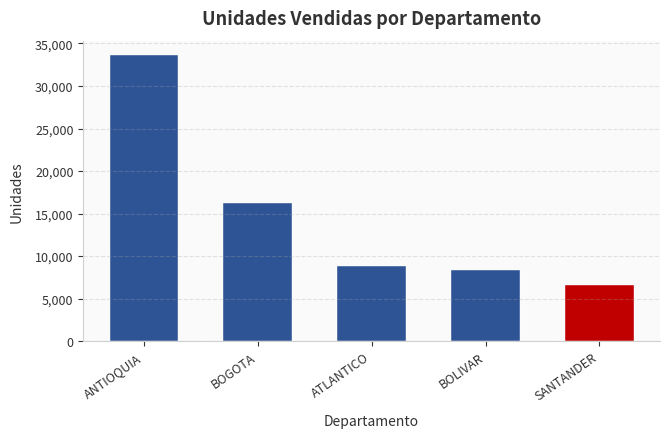
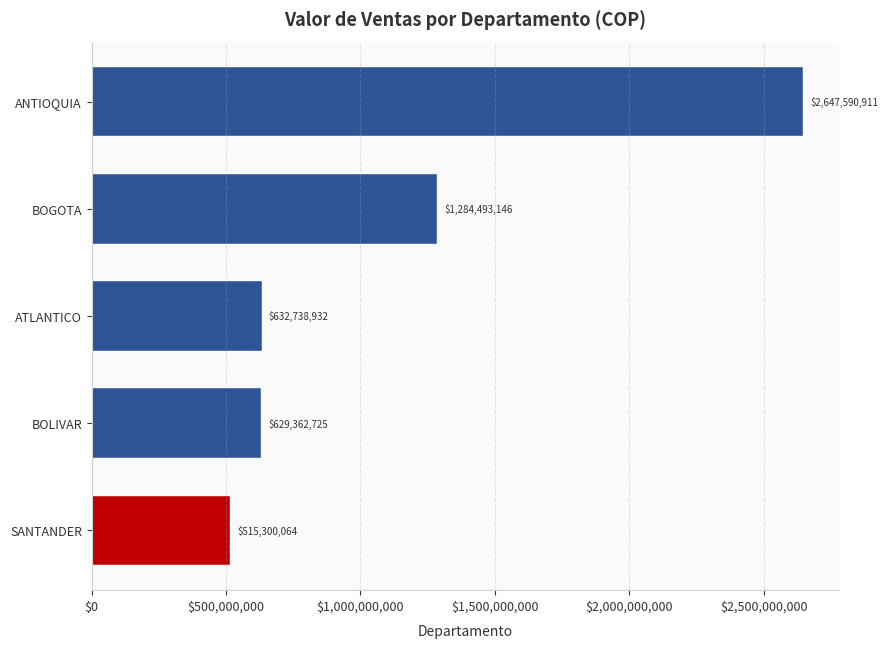
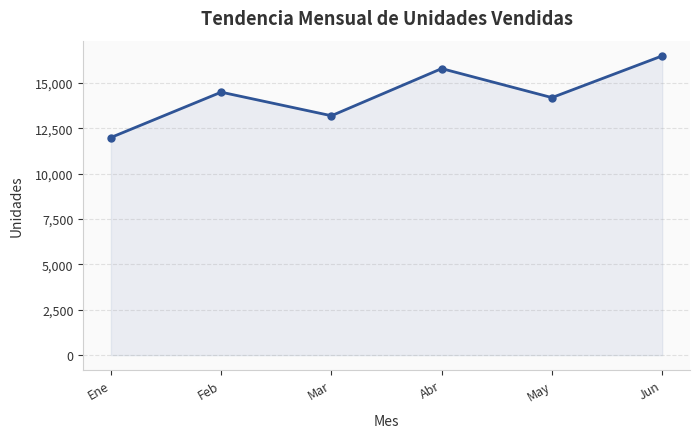
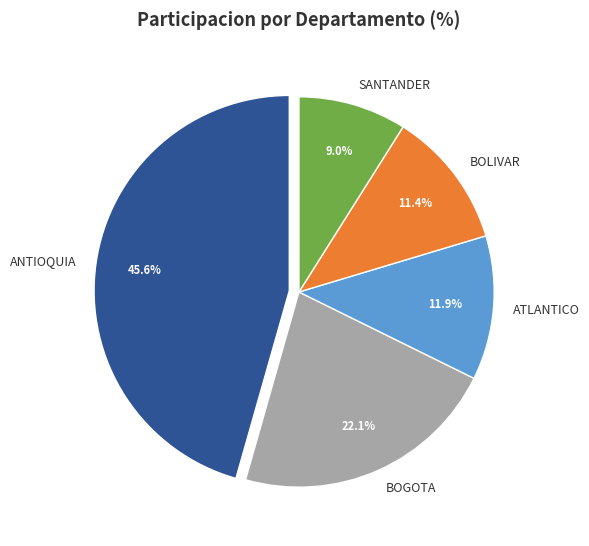
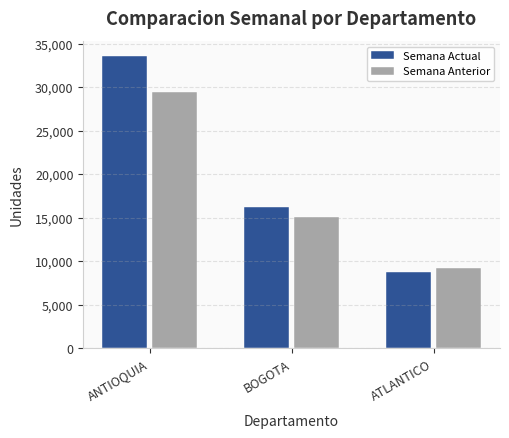

Source code (Python) for these figures, in order:
#!/usr/bin/env python3
"""
Tool: generar_grafico
Genera graficos PNG a partir de datos tabulares usando matplotlib.
No consulta la base de datos — solo recibe datos ya obtenidos.

Tipos: linea | barras_horizontales | barras_verticales | barras_agrupadas | torta
"""
import os
import hashlib
from datetime import datetime
from pathlib import Path
import matplotlib
matplotlib.use('Agg')
import matplotlib.pyplot as plt
from matplotlib.ticker import FuncFormatter
import numpy as np

# --- Paleta corporativa ---
COLOR_PRINCIPAL = '#2F5496'
COLOR_GRIS      = '#A6A6A6'
COLOR_ALERTA    = '#C00000'
COLOR_FONDO     = '#FAFAFA'
COLOR_TEXTO     = '#333333'
COLOR_SPINE     = '#D0D0D0'

DPI = 150
TAMANO_TORTA    = (6, 6)

# Espacio fijo reservado para titulo, ejes y margenes (en pulgadas)
MARGEN_ALTO  = 1.8   # titulo + xlabel + padding top/bottom
MARGEN_ANCHO = 2.0   # ylabel + yticklabels + padding left/right

# Espaciado por item: cuántas pulgadas ocupa cada categoría en su eje
ESPACIADO_MIN = 0.30
ESPACIADO_MAX = 0.80
ANCHO_MIN     = 5.0
ANCHO_MAX     = 20.0
ALTO_MIN      = 3.5
ALTO_MAX      = 24.0


def _calcular_tamano(n_items: int, horizontal: bool) -> tuple[float, float]:
    """
    Tamaño dinámico basado en la fórmula:
        espaciado = dim_util / (n_items + 1)
    Despejado:
        dim_util = espaciado * (n_items + 1)
        dim_total = dim_util + margen_fijo

    - horizontal=True  → eje de categorías es Y → dim variable = ALTO
    - horizontal=False → eje de categorías es X → dim variable = ANCHO
    Ambos ejes usan la misma fórmula, solo cambia qué dimensión varía.
    """
    espaciado = max(ESPACIADO_MIN, min(ESPACIADO_MAX, 3.0 / (n_items + 1) + ESPACIADO_MIN))
    dim_util  = espaciado * (n_items + 1)

    if horizontal:
        alto  = max(ALTO_MIN,  min(ALTO_MAX,  dim_util + MARGEN_ALTO))
        ancho = 9.0
        return ancho, alto
    else:
        ancho = max(ANCHO_MIN, min(ANCHO_MAX, dim_util + MARGEN_ANCHO))
        alto  = 4.5
        return ancho, alto


def aplicar_estilo_creytex(fig, ax, formatter=None, horizontal=False):
    """
    Aplica el estilo visual corporativo Creytex.
    - formatter: FuncFormatter ya configurado con el formato_y correcto.
    - horizontal: True para barras horizontales (los valores estan en el eje X).
    """
    ax.set_facecolor(COLOR_FONDO)
    fig.patch.set_facecolor('white')
    if horizontal:
        # Valores en eje X → grilla vertical, formatter en xaxis
        ax.grid(True, axis='x', alpha=0.3, linestyle='--', color=COLOR_GRIS)
        ax.grid(False, axis='y')
        if formatter:
            ax.xaxis.set_major_formatter(formatter)
    else:
        # Valores en eje Y → grilla horizontal, formatter en yaxis
        ax.grid(True, axis='y', alpha=0.3, linestyle='--', color=COLOR_GRIS)
        ax.grid(False, axis='x')
        if formatter:
            ax.yaxis.set_major_formatter(formatter)
    ax.spines['top'].set_visible(False)
    ax.spines['right'].set_visible(False)
    ax.spines['left'].set_color(COLOR_SPINE)
    ax.spines['bottom'].set_color(COLOR_SPINE)
    ax.tick_params(colors=COLOR_TEXTO, labelsize=9)


def _formatear_y(valor, _pos, fmt='moneda'):
    if fmt == 'moneda':
        return f'${valor:,.0f}'
    elif fmt == 'unidades':
        return f'{valor:,.0f}'
    elif fmt == 'porcentaje':
        return f'{valor:.1f}%'
    return f'{valor:,.0f}'


def _generar_nombre(titulo, timestamp=None):
    if timestamp:
        ts = timestamp
    else:
        ts = datetime.now().strftime('%Y%m%d_%H%M%S')
    slug = re.sub(r'[^a-z0-9]+', '_', titulo.lower())[:40].strip('_')
    return f'chart_{slug}_{ts}.png'


def generar_grafico(
    datos,
    tipo,
    titulo,
    etiqueta_x='',
    etiqueta_y='',
    output_path='reports/charts/',
    formato_y='moneda',
    timestamp=None,
    max_ticks=15,
):
    """
    Genera un grafico PNG a partir de datos tabulares.

    Parametros
    ----------
    datos : list[dict]
        Cada dict representa una fila con claves 'x', 'y' (y opcional 'serie').
        Ej: [{"x": "ANTIOQUIA", "y": 33632}, {"x": "BOGOTA", "y": 16288}]
    tipo : str
        linea | barras_horizontales | barras_verticales | barras_agrupadas | torta
    titulo : str
    etiqueta_x, etiqueta_y : str
    output_path : str
        Directorio donde se guarda el PNG.
    formato_y : str
        moneda | unidades | porcentaje
    timestamp : str or None
        Para vincular al informe. Formato YYYYMMDD_HHMMSS.
    max_ticks : int
        Maximo de etiquetas visibles en el eje X para graficos de linea y barras
        verticales. Si hay mas puntos que este limite, se muestran solo un
        subconjunto equiespaciado de ticks (pero se grafican todos los datos).
        Default: 15.

    Retorna
    -------
    dict {"path": ..., "width_px": ..., "height_px": ..., "error": None|str}
    """
    import re as _re
    globals()['re'] = _re

    # --- Validaciones ---
    if not datos or not isinstance(datos, list) or len(datos) == 0:
        return {'path': None, 'width_px': 0, 'height_px': 0, 'error': 'Datos vacios o invalidos.'}

    tipo = tipo.lower().strip()
    tipos_validos = {'linea', 'barras_horizontales', 'barras_verticales', 'barras_agrupadas', 'torta'}
    if tipo not in tipos_validos:
        return {'path': None, 'width_px': 0, 'height_px': 0, 'error': f'Tipo no soportado: {tipo}. Usar: {", ".join(sorted(tipos_validos))}'}

    # --- Pie: rechazar si >5 categorias ---
    if tipo == 'torta' and len(datos) > 5:
        return {
            'path': None, 'width_px': 0, 'height_px': 0,
            'error': f'Demasiadas categorias ({len(datos)}) para grafico de torta. Usar "barras_horizontales" en su lugar.'
        }

    # --- Determinar tamaño dinámico según tipo y número de ítems ---
    n = len(datos)
    if tipo == 'torta':
        size = TAMANO_TORTA
    elif tipo == 'barras_horizontales':
        size = _calcular_tamano(n, horizontal=True)
    elif tipo in ('barras_verticales', 'linea'):
        size = _calcular_tamano(n, horizontal=False)
    elif tipo == 'barras_agrupadas':
        # Contar grupos únicos en X
        n_grupos = len({str(d.get('x', '')) for d in datos})
        size = _calcular_tamano(n_grupos, horizontal=False)
    else:
        size = _calcular_tamano(n, horizontal=False)
    fig, ax = plt.subplots(figsize=size, dpi=DPI)

    # --- Procesar datos ---
    x_vals  = [str(d.get('x', '')) for d in datos]
    y_vals  = [float(d.get('y', 0)) for d in datos]
    series  = [d.get('serie', None) for d in datos]
    n       = len(datos)

    # Tamaño de fuente adaptivo para etiquetas del eje de categorías
    tick_fs = max(6, min(9, int(9 - n * 0.08)))

    # --- Formateador Y con el formato solicitado ---
    fmt_y = formato_y
    def formatter(val, _pos):
        return _formatear_y(val, _pos, fmt=fmt_y)
    fmt_func = FuncFormatter(formatter)

    try:
        if tipo == 'linea':
            ax.plot(x_vals, y_vals, color=COLOR_PRINCIPAL, linewidth=2, marker='o', markersize=5)
            ax.fill_between(range(len(x_vals)), y_vals, alpha=0.08, color=COLOR_PRINCIPAL)
            # Samplear ticks si hay demasiados puntos para evitar superposicion
            if n > max_ticks:
                step = max(1, n // max_ticks)
                tick_indices = list(range(0, n, step))
                # Asegurar que el ultimo punto siempre aparezca
                if tick_indices[-1] != n - 1:
                    tick_indices.append(n - 1)
            else:
                tick_indices = list(range(n))
            ax.set_xticks(tick_indices)
            ax.set_xticklabels([x_vals[i] for i in tick_indices], rotation=30, ha='right', fontsize=tick_fs)
            aplicar_estilo_creytex(fig, ax, formatter=fmt_func, horizontal=False)
            ax.set_title(titulo, fontweight='bold', fontsize=13, color=COLOR_TEXTO, pad=12)
            ax.set_xlabel(etiqueta_x, fontsize=10, color=COLOR_TEXTO, labelpad=8)
            ax.set_ylabel(etiqueta_y, fontsize=10, color=COLOR_TEXTO, labelpad=8)

        elif tipo == 'barras_horizontales':
            indices = list(range(len(x_vals)))
            colores = [COLOR_ALERTA if _es_alerta(v, y_vals) else COLOR_PRINCIPAL for v in y_vals]
            bar_h = max(0.3, min(0.75, 0.65 * 5 / max(n, 5)))
            ax.barh(indices, y_vals, color=colores, height=bar_h, edgecolor='white', linewidth=0.3)
            ax.set_yticks(indices)
            ax.set_yticklabels(x_vals, fontsize=tick_fs)
            ax.invert_yaxis()
            aplicar_estilo_creytex(fig, ax, formatter=fmt_func, horizontal=True)
            ax.set_title(titulo, fontweight='bold', fontsize=13, color=COLOR_TEXTO, pad=12)
            ax.set_xlabel(etiqueta_y or etiqueta_x, fontsize=10, color=COLOR_TEXTO, labelpad=8)
            for i, v in enumerate(y_vals):
                ax.text(v + abs(max(y_vals)) * 0.01, i, formatter(v, None),
                        va='center', fontsize=max(6, tick_fs - 1), color=COLOR_TEXTO)

        elif tipo == 'barras_verticales':
            indices = np.arange(len(x_vals))
            colores = [COLOR_ALERTA if _es_alerta(v, y_vals) else COLOR_PRINCIPAL for v in y_vals]
            bar_w = max(0.2, min(0.7, 0.6 * 5 / max(n, 5)))
            ax.bar(indices, y_vals, color=colores, width=bar_w, edgecolor='white', linewidth=0.3)
            # Samplear ticks si hay demasiadas categorias
            if n > max_ticks:
                step = max(1, n // max_ticks)
                tick_indices = list(range(0, n, step))
                if tick_indices[-1] != n - 1:
                    tick_indices.append(n - 1)
                ax.set_xticks([indices[i] for i in tick_indices])
                ax.set_xticklabels([x_vals[i] for i in tick_indices], rotation=35, ha='right', fontsize=tick_fs)
            else:
                ax.set_xticks(indices)
                ax.set_xticklabels(x_vals, rotation=35, ha='right', fontsize=tick_fs)
            aplicar_estilo_creytex(fig, ax, formatter=fmt_func, horizontal=False)
            ax.set_title(titulo, fontweight='bold', fontsize=13, color=COLOR_TEXTO, pad=12)
            ax.set_xlabel(etiqueta_x, fontsize=10, color=COLOR_TEXTO, labelpad=8)
            ax.set_ylabel(etiqueta_y, fontsize=10, color=COLOR_TEXTO, labelpad=8)

        elif tipo == 'barras_agrupadas':
            if not any(d.get('serie') for d in datos):
                plt.close(fig)
                return {'path': None, 'width_px': 0, 'height_px': 0, 'error': 'barras_agrupadas requiere clave "serie" en cada dict de datos.'}
            _graficar_barras_agrupadas(ax, datos, formatter, tick_fs)
            aplicar_estilo_creytex(fig, ax, formatter=fmt_func, horizontal=False)
            ax.set_title(titulo, fontweight='bold', fontsize=13, color=COLOR_TEXTO, pad=12)
            ax.set_xlabel(etiqueta_x, fontsize=10, color=COLOR_TEXTO, labelpad=8)
            ax.set_ylabel(etiqueta_y, fontsize=10, color=COLOR_TEXTO, labelpad=8)

        elif tipo == 'torta':
            explode = [0.05] + [0] * (len(x_vals) - 1)
            colores_torta = [COLOR_PRINCIPAL, COLOR_GRIS, '#5B9BD5', '#ED7D31', '#70AD47'][:len(x_vals)]
            wedges, texts, autotexts = ax.pie(
                y_vals, labels=x_vals, autopct='%1.1f%%', startangle=90,
                colors=colores_torta, explode=explode, pctdistance=0.75,
                wedgeprops={'edgecolor': 'white', 'linewidth': 1},
            )
            for t in texts:
                t.set_fontsize(9)
                t.set_color(COLOR_TEXTO)
            for t in autotexts:
                t.set_fontsize(8)
                t.set_color('white')
                t.set_fontweight('bold')
            ax.set_title(titulo, fontweight='bold', fontsize=13, color=COLOR_TEXTO, pad=16)

        # --- Guardar ---
        out_dir = Path(output_path)
        out_dir.mkdir(parents=True, exist_ok=True)
        nombre = _generar_nombre(titulo, timestamp)
        ruta = out_dir / nombre
        fig.tight_layout()
        fig.savefig(ruta, dpi=DPI, bbox_inches='tight', facecolor='white')
        ancho_px, alto_px = fig.get_size_inches() * DPI
        plt.close(fig)
        return {
            'path': str(ruta),
            'width_px': int(ancho_px),
            'height_px': int(alto_px),
            'error': None,
        }

    except Exception as e:
        plt.close(fig)
        return {'path': None, 'width_px': 0, 'height_px': 0, 'error': str(e)}


def _es_alerta(valor, todos):
    """Marca como alerta el valor mas bajo (para destacar cual necesita atencion)."""
    if len(todos) < 3:
        return False
    return valor == min(todos)


def _graficar_barras_agrupadas(ax, datos, formatter, tick_fs=8):
    from collections import OrderedDict
    grupos = OrderedDict()
    etiquetas_series = []
    for d in datos:
        x = str(d.get('x', ''))
        s = str(d.get('serie', ''))
        v = float(d.get('y', 0))
        if x not in grupos:
            grupos[x] = {}
        grupos[x][s] = v
        if s not in etiquetas_series:
            etiquetas_series.append(s)

    n_series = len(etiquetas_series)
    n_grupos = len(grupos)
    x = np.arange(n_grupos)
    ancho = 0.7 / n_series
    colores_serie = [COLOR_PRINCIPAL, COLOR_GRIS, '#5B9BD5', '#ED7D31', '#70AD47']

    for i, serie_nombre in enumerate(etiquetas_series):
        valores = [grupos[g].get(serie_nombre, 0) for g in grupos]
        offset = (i - (n_series - 1) / 2) * ancho
        bars = ax.bar(x + offset, valores, ancho * 0.9,
                      label=serie_nombre, color=colores_serie[i % len(colores_serie)],
                      edgecolor='white', linewidth=0.3)

    ax.set_xticks(x)
    ax.set_xticklabels(list(grupos.keys()), rotation=30, ha='right', fontsize=tick_fs)
    ax.legend(fontsize=8, framealpha=0.9, edgecolor=COLOR_SPINE)


# ===================================================================
# Ejemplos de uso (ejecutar directamente para validar visualmente)
# ===================================================================
if __name__ == '__main__':
    import json
    import re

    ts = datetime.now().strftime('%Y%m%d_%H%M%S')

    # --- 1. Barras verticales ---
    print('Ejemplo 1: Barras verticales')
    r1 = generar_grafico(
        datos=[
            {'x': 'ANTIOQUIA',     'y': 33632},
            {'x': 'BOGOTA',        'y': 16288},
            {'x': 'ATLANTICO',     'y': 8794},
            {'x': 'BOLIVAR',       'y': 8365},
            {'x': 'SANTANDER',     'y': 6611},
        ],
        tipo='barras_verticales',
        titulo='Unidades Vendidas por Departamento',
        etiqueta_x='Departamento',
        etiqueta_y='Unidades',
        formato_y='unidades',
        timestamp=ts,
    )
    print(json.dumps(r1, indent=2))

    # --- 2. Barras horizontales ---
    print('\nEjemplo 2: Barras horizontales')
    r2 = generar_grafico(
        datos=[
            {'x': 'ANTIOQUIA',     'y': 2647590911},
            {'x': 'BOGOTA',        'y': 1284493146},
            {'x': 'ATLANTICO',     'y': 632738932},
            {'x': 'BOLIVAR',       'y': 629362725},
            {'x': 'SANTANDER',     'y': 515300064},
        ],
        tipo='barras_horizontales',
        titulo='Valor de Ventas por Departamento (COP)',
        etiqueta_y='Departamento',
        formato_y='moneda',
        timestamp=ts,
    )
    print(json.dumps(r2, indent=2))

    # --- 3. Linea ---
    print('\nEjemplo 3: Linea')
    r3 = generar_grafico(
        datos=[
            {'x': 'Ene', 'y': 12000},
            {'x': 'Feb', 'y': 14500},
            {'x': 'Mar', 'y': 13200},
            {'x': 'Abr', 'y': 15800},
            {'x': 'May', 'y': 14200},
            {'x': 'Jun', 'y': 16500},
        ],
        tipo='linea',
        titulo='Tendencia Mensual de Unidades Vendidas',
        etiqueta_x='Mes',
        etiqueta_y='Unidades',
        formato_y='unidades',
        timestamp=ts,
    )
    print(json.dumps(r3, indent=2))

    # --- 4. Torta ---
    print('\nEjemplo 4: Torta (participacion)')
    r4 = generar_grafico(
        datos=[
            {'x': 'ANTIOQUIA', 'y': 33.6},
            {'x': 'BOGOTA',    'y': 16.3},
            {'x': 'ATLANTICO', 'y': 8.8},
            {'x': 'BOLIVAR',   'y': 8.4},
            {'x': 'SANTANDER', 'y': 6.6},
        ],
        tipo='torta',
        titulo='Participacion por Departamento (%)',
        formato_y='porcentaje',
        timestamp=ts,
    )
    print(json.dumps(r4, indent=2))

    # --- 5. Barras agrupadas ---
    print('\nEjemplo 5: Barras agrupadas')
    r5 = generar_grafico(
        datos=[
            {'x': 'ANTIOQUIA', 'y': 33632, 'serie': 'Semana Actual'},
            {'x': 'ANTIOQUIA', 'y': 29500, 'serie': 'Semana Anterior'},
            {'x': 'BOGOTA',    'y': 16288, 'serie': 'Semana Actual'},
            {'x': 'BOGOTA',    'y': 15100, 'serie': 'Semana Anterior'},
            {'x': 'ATLANTICO', 'y': 8794,  'serie': 'Semana Actual'},
            {'x': 'ATLANTICO', 'y': 9200,  'serie': 'Semana Anterior'},
        ],
        tipo='barras_agrupadas',
        titulo='Comparacion Semanal por Departamento',
        etiqueta_x='Departamento',
        etiqueta_y='Unidades',
        formato_y='unidades',
        timestamp=ts,
    )
    print(json.dumps(r5, indent=2))

    print(f'\nTodos los graficos guardados en reports/charts/')
